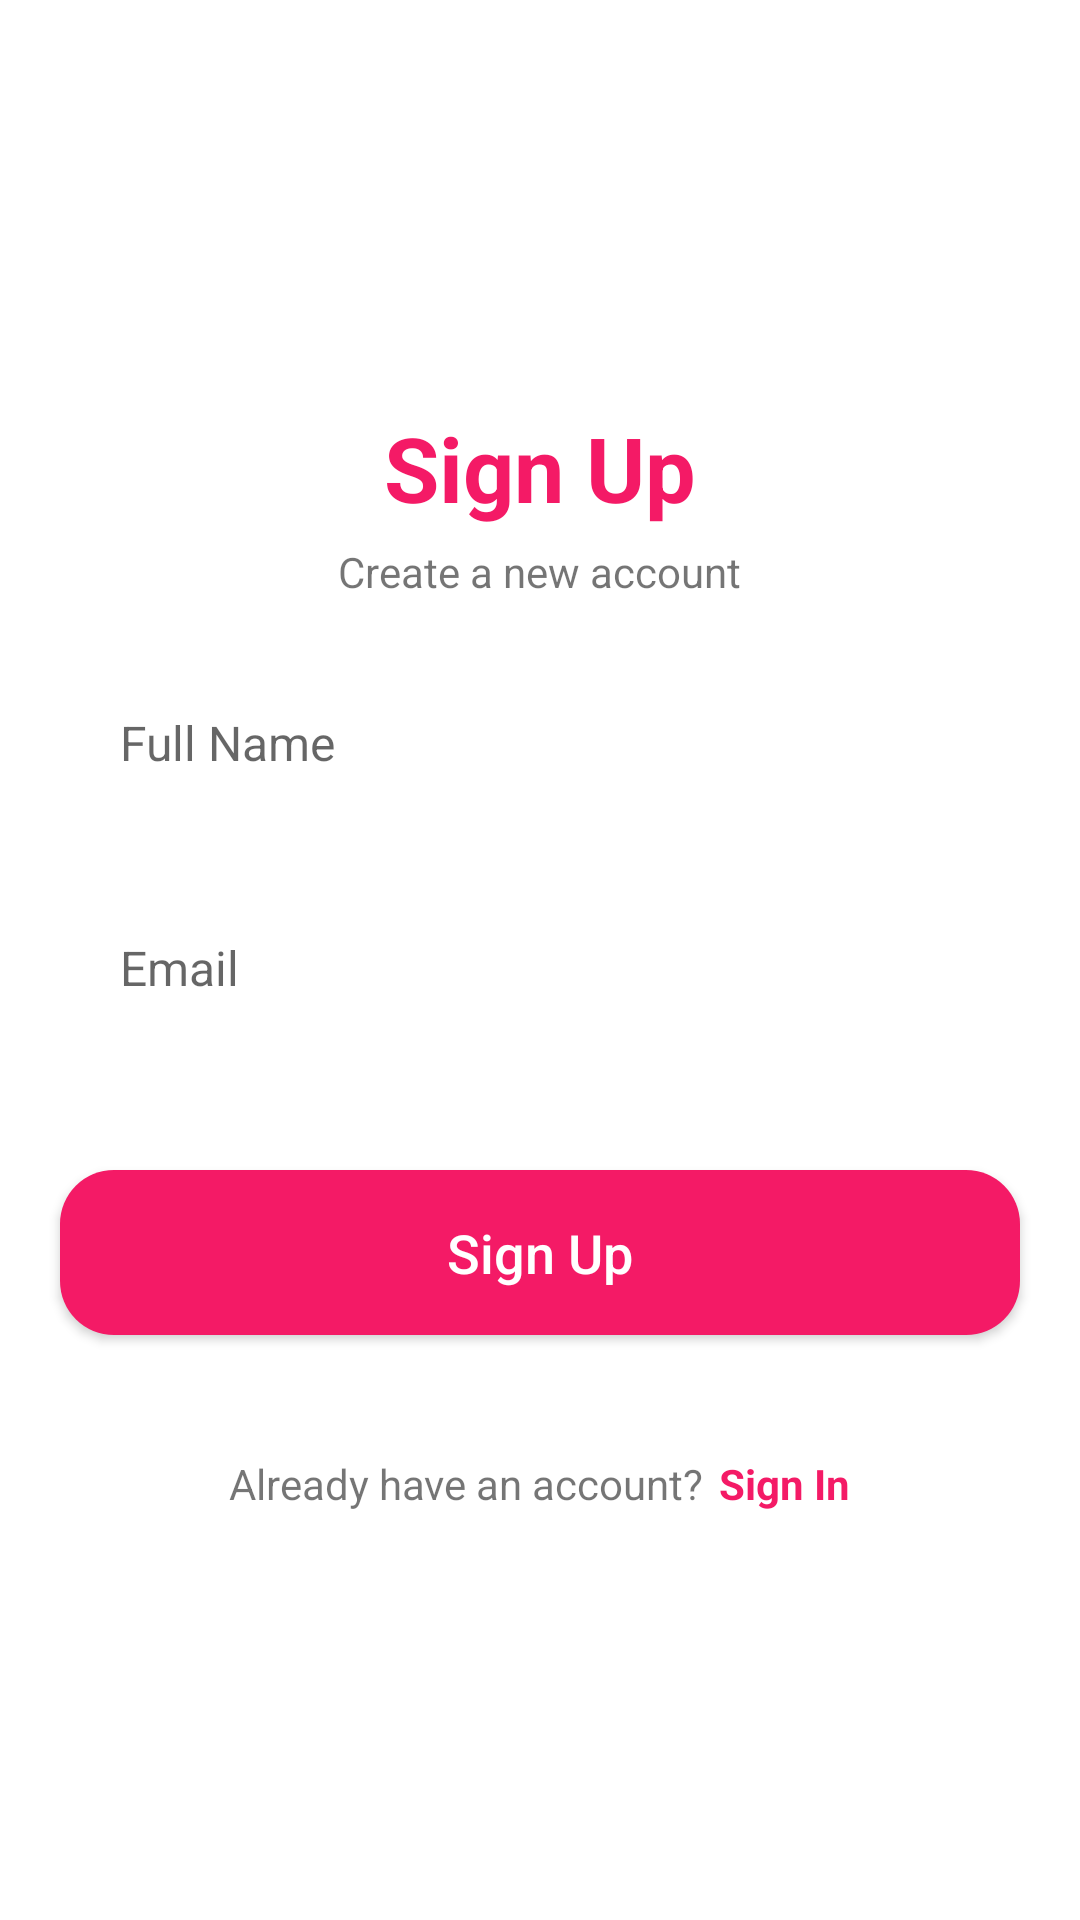

Produce the Android XML layout that renders to this screen, including the resource entries it uses.
<!-- AndroidManifest.xml: application theme Theme.ARTCasper -->
<!-- res/layout/activity_register.xml -->
<?xml version="1.0" encoding="utf-8"?>
<LinearLayout xmlns:android="http://schemas.android.com/apk/res/android"
    xmlns:app="http://schemas.android.com/apk/res-auto"
    xmlns:tools="http://schemas.android.com/tools"
    android:layout_width="match_parent"
    android:layout_height="match_parent"
    android:gravity="center"
    android:orientation="vertical"
    tools:context=".Register">

    <TextView
        android:layout_width="wrap_content"
        android:layout_height="wrap_content"
        android:layout_gravity="center"
        android:text="Sign Up"
        android:textSize="30sp"
        android:textStyle="bold"
        android:textColor="@color/primaryColor" />

    <TextView
        android:layout_width="wrap_content"
        android:layout_height="wrap_content"
        android:layout_gravity="center"
        android:text="Create a new account"
        android:layout_marginTop="5dp" />

    <EditText
        android:id="@+id/signUpName"
        android:layout_width="match_parent"
        android:layout_height="55dp"
        android:background="@drawable/edittext_background"
        android:hint="Full Name"
        android:maxLines="1"
        android:inputType="text"
        android:textSize="16sp"
        android:paddingStart="20dp"
        android:paddingEnd="20dp"
        android:layout_marginStart="20dp"
        android:layout_marginEnd="20dp"
        android:layout_marginTop="20dp"/>

    <EditText
        android:id="@+id/emailEt"
        android:layout_width="match_parent"
        android:layout_height="55dp"
        android:background="@drawable/edittext_background"
        android:hint="Email"
        android:maxLines="1"
        android:inputType="textEmailAddress"
        android:textSize="16sp"
        android:paddingStart="20dp"
        android:paddingEnd="20dp"
        android:layout_marginStart="20dp"
        android:layout_marginEnd="20dp"
        android:layout_marginTop="20dp"/>


    <androidx.appcompat.widget.AppCompatButton
        android:id="@+id/signUpBtn"
        android:layout_width="match_parent"
        android:layout_height="55dp"
        android:layout_marginEnd="20dp"
        android:layout_marginStart="20dp"
        android:text="Sign Up"
        android:textAllCaps="false"
        android:layout_marginTop="40dp"
        android:background="@drawable/red_backgroud"
        android:textColor="#FFFFFF"
        android:textSize="18sp"/>


    <LinearLayout
        android:layout_width="wrap_content"
        android:layout_height="wrap_content"
        android:orientation="horizontal"
        android:gravity="center"
        android:layout_marginTop="40dp">
        <TextView
            android:layout_width="wrap_content"
            android:layout_height="wrap_content"
            android:text="Already have an account?" />
        <TextView
            android:id="@+id/signInButton"
            android:layout_marginStart="5dp"
            android:layout_width="wrap_content"
            android:layout_height="wrap_content"
            android:text="Sign In"
            android:textColor="@color/primaryColor"
            android:textStyle="bold"/>
    </LinearLayout>

</LinearLayout>
<!-- resources referenced by this layout -->
<resources>
  <color name="primaryColor">#F41A66</color>
  <!-- drawable red_backgroud (drawable) -->
  <?xml version="1.0" encoding="utf-8"?>
  <selector xmlns:android="http://schemas.android.com/apk/res/android">
    <item>
      <shape android:shape="rectangle">
        <solid android:color="@color/primaryColor"/>
        <corners android:radius="18sp"/>
      </shape>
    </item>
  </selector>
  <style name="Theme.ARTCasper" parent="Theme.MaterialComponents.DayNight.DarkActionBar">
          
          <item name="colorPrimary">@color/purple_500</item>
          <item name="colorPrimaryVariant">@color/purple_700</item>
          <item name="colorOnPrimary">@color/white</item>
          
          <item name="colorSecondary">@color/teal_200</item>
          <item name="colorSecondaryVariant">@color/teal_700</item>
          <item name="colorOnSecondary">@color/black</item>
          
          <item name="android:statusBarColor" tools:targetApi="l">?attr/colorPrimaryVariant</item>
          
      </style>
  <color name="purple_500">#F41A66</color>
  <color name="purple_700">#a50036</color>
  <color name="white">#FFFFFFFF</color>
  <color name="teal_200">#FF03DAC5</color>
  <color name="teal_700">#FF018786</color>
  <color name="black">#FF000000</color>
</resources>
